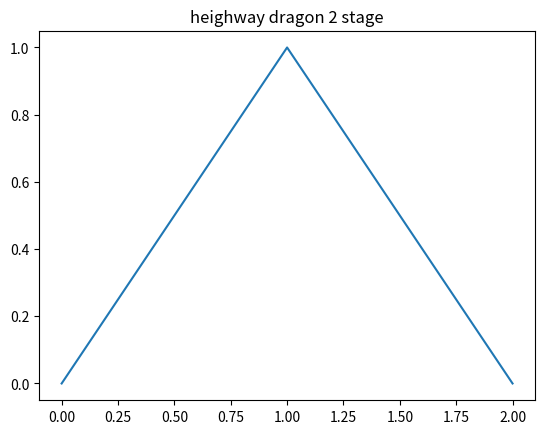
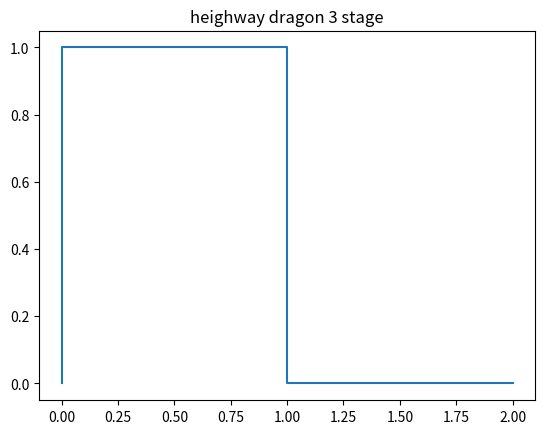
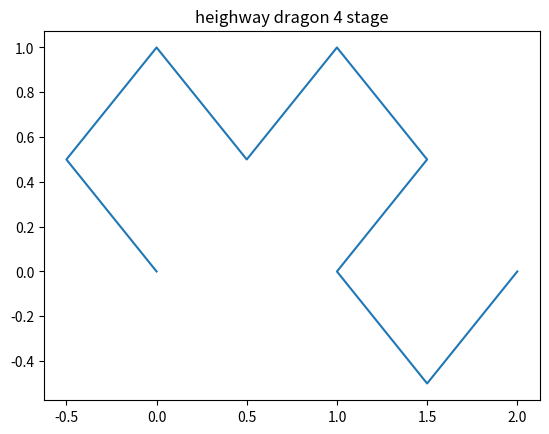
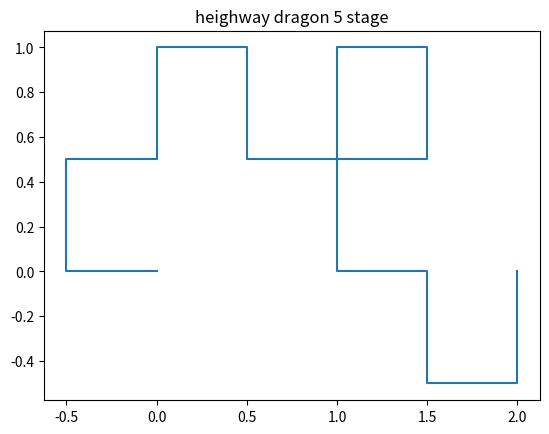
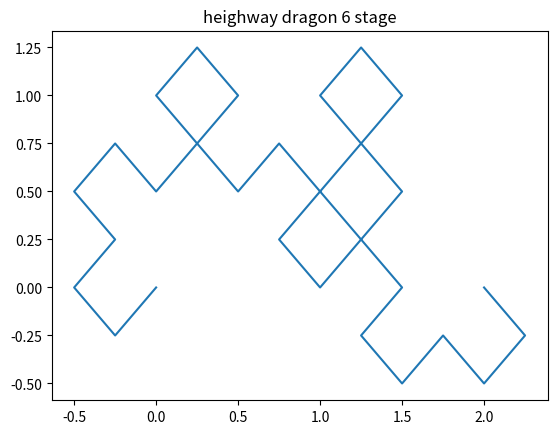
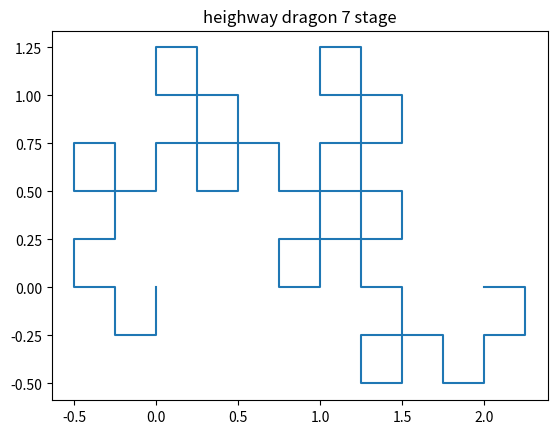
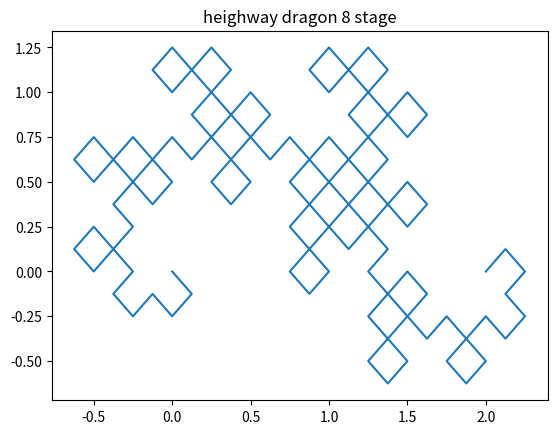
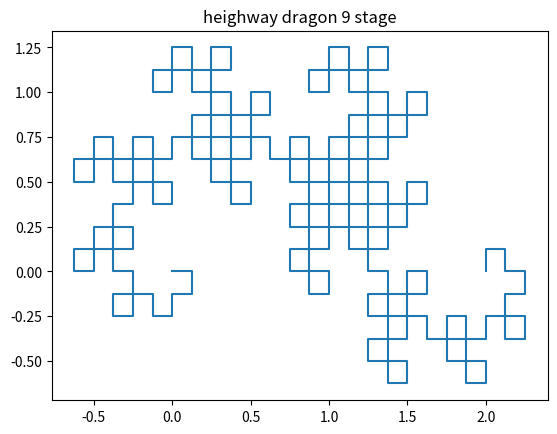
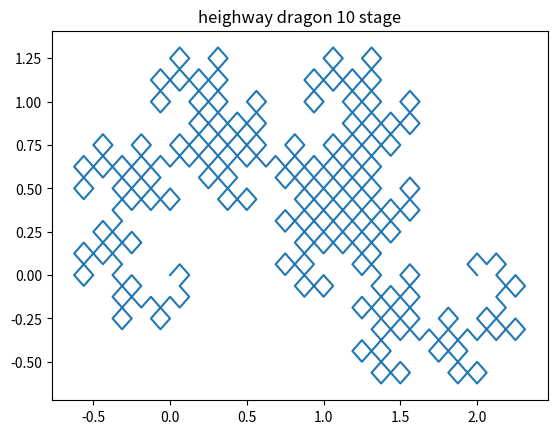
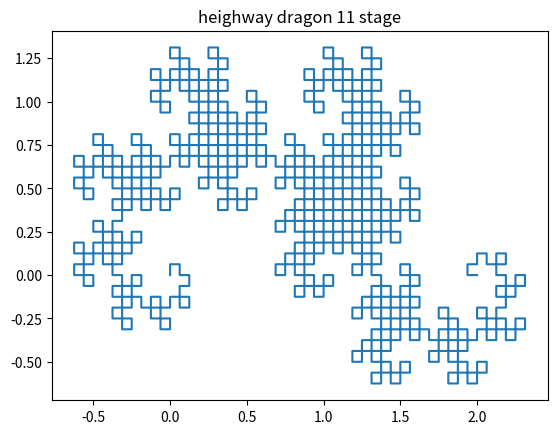
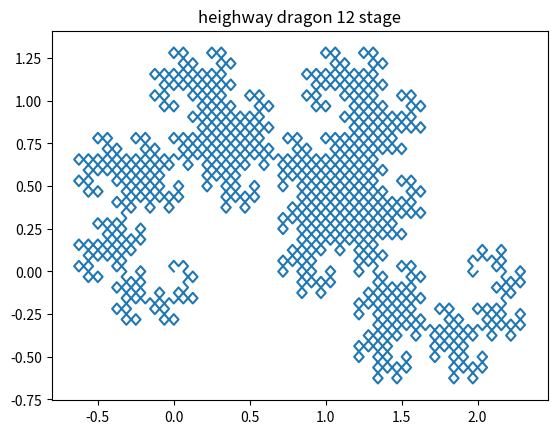
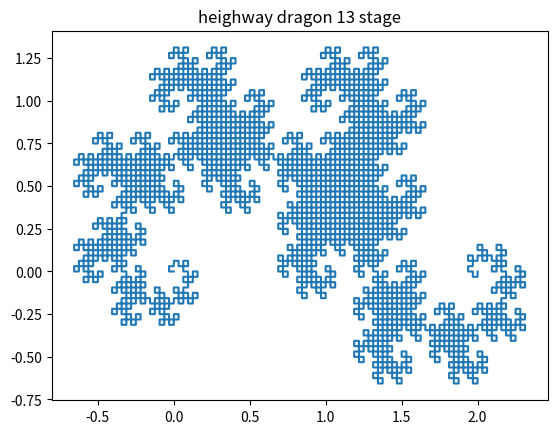
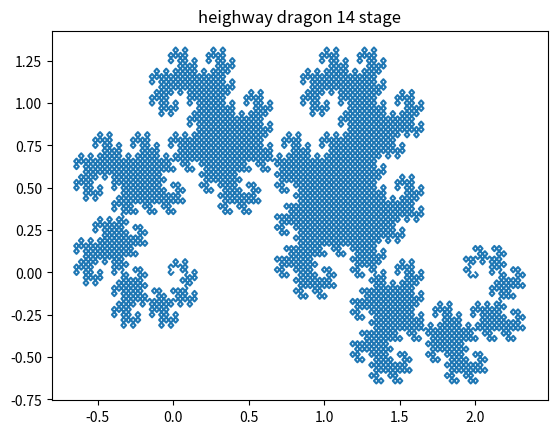

These charts were generated, in order, by the following Python code:
# -*- coding: utf-8 -*-
"""
Created on Mon Sep 27 12:03:16 2021

@author: ASUS
"""

import numpy as np
import matplotlib.pyplot as plt
'''
          1,1



0,0                 2,0
'''
def fx1  (Arx,Ary): #left one for x
    Arx1=Arx/2- Ary/2
    return (Arx1)
    
def fy1  (Arx, Ary): #left one for y
    Ary1=Arx/2+ Ary/2 #one /2**.5 is for 45 deg and the other is for changing the length
    return (Ary1)

def fx2  (Arx,Ary): #right one for x
    Arx2=np.flip(-Arx/2- Ary/2)+2
    return (Arx2)
    
def fy2  (Arx, Ary): #right one for y
    Ary2=np.flip(+Arx/2- Ary/2)
    return (Ary2)

def ffx (Arx,Ary): #main f for x
    MX =np.append(fx1 (Arx ,Ary),fx2 (Arx ,Ary))
    return (MX)

def ffy (Arx,Ary): #main f for y
    MY =np.append(fy1 (Arx ,Ary),fy2 (Arx ,Ary))
    return (MY)


M1x= np.array ([0,2])# first coordinations
M1y= np.array ([0,0])


i=1
while i <14 :
    Mx=ffx (M1x ,M1y)
    My=ffy (M1x ,M1y)
    M1x=Mx
    M1y=My
    i+=1
    plt.figure()
    plt.title('heighway dragon %s stage'%i)
    plt.plot (M1x, M1y)
    plt.savefig('heighway dragon %s stage'%i)



    
    